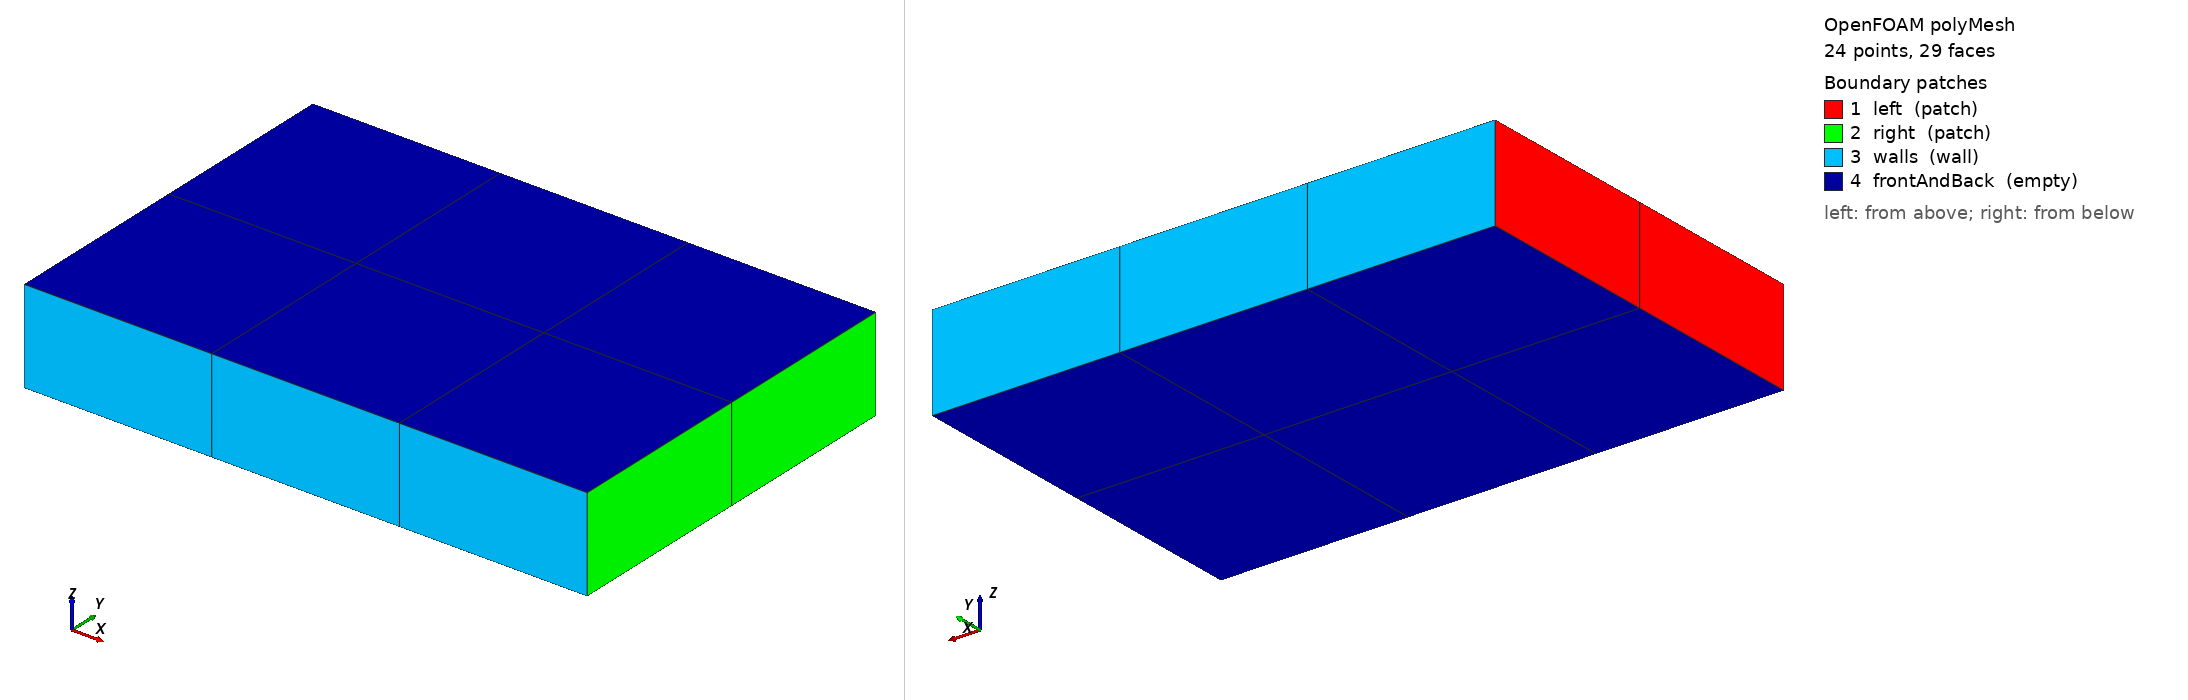

OpenFOAM case: the committed polyMesh, 24 points, 29 faces. Boundary patches (legend numbers): 1 left (patch), 2 right (patch), 3 walls (wall), 4 frontAndBack (empty). Left view from above one corner, right view from below the opposite corner. Boundary conditions: 1 field file(s) under 0/; 4 of 4 drawn patches have an entry in a shipped field file.

=== constant/polyMesh/boundary ===
/*--------------------------------*- C++ -*----------------------------------*\
| =========                 |                                                 |
| \\      /  F ield         | OpenFOAM: The Open Source CFD Toolbox           |
|  \\    /   O peration     | Version:  2506                                  |
|   \\  /    A nd           | Website:  www.openfoam.com                      |
|    \\/     M anipulation  |                                                 |
\*---------------------------------------------------------------------------*/
FoamFile
{
    version     2.0;
    format      ascii;
    arch        "LSB;label=32;scalar=64";
    class       polyBoundaryMesh;
    location    "constant/polyMesh";
    object      boundary;
}
// * * * * * * * * * * * * * * * * * * * * * * * * * * * * * * * * * * * * * //

4
(
    left
    {
        type            patch;
        nFaces          2;
        startFace       7;
    }
    right
    {
        type            patch;
        nFaces          2;
        startFace       9;
    }
    walls
    {
        type            wall;
        inGroups        1(wall);
        nFaces          6;
        startFace       11;
    }
    frontAndBack
    {
        type            empty;
        inGroups        1(empty);
        nFaces          12;
        startFace       17;
    }
)

// ************************************************************************* //


=== system/blockMeshDict ===
FoamFile { version 2.0; format ascii; class dictionary; object blockMeshDict; }
convertToMeters 1;
vertices ((0 0 0)(3 0 0)(3 2 0)(0 2 0)(0 0 0.5)(3 0 0.5)(3 2 0.5)(0 2 0.5));
blocks (hex (0 1 2 3 4 5 6 7) (3 2 1) simpleGrading (1 1 1));
edges ();
boundary (
 left { type patch; faces ((0 4 7 3)); }
 right { type patch; faces ((1 2 6 5)); }
 walls { type wall; faces ((0 1 5 4)(3 7 6 2)); }
 frontAndBack { type empty; faces ((0 3 2 1)(4 5 6 7)); }
);


=== system/controlDict ===
FoamFile { version 2.0; format ascii; class dictionary; object controlDict; }
application setFields; startFrom startTime; startTime 0; stopAt endTime; endTime 1; deltaT 1; writeControl timeStep; writeInterval 1; writeFormat ascii; writePrecision 6;


=== 0/T ===
FoamFile { version 2.0; format ascii; class volScalarField; object T; }
dimensions [0 0 0 1 0 0 0];
internalField uniform 300;
boundaryField
{
    left { type fixedValue; value uniform 350; }
    right { type zeroGradient; }
    walls { type calculated; value uniform 300; }
    frontAndBack { type empty; }
}


Also in the case, not shown: constant/polyMesh/faces (numeric list); constant/polyMesh/neighbour (numeric list); constant/polyMesh/owner (numeric list); constant/polyMesh/points (numeric list).
